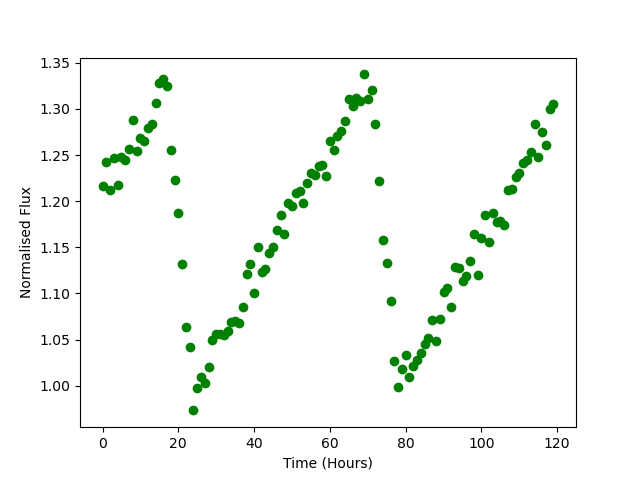

The file beside this chart, header and first rows:
Time, Flux
0.0, 1.217
1.0, 1.243
2.0, 1.212
3.0, 1.247
4.0, 1.217
5.0, 1.248
6.0, 1.245
7.0, 1.257
8.0, 1.288
9.0, 1.254
10.0, 1.268
11.0, 1.266
12.0, 1.28
13.0, 1.284
14.0, 1.307
15.0, 1.328
16.0, 1.333
17.0, 1.324
18.0, 1.256
19.0, 1.223
20.0, 1.187
21.0, 1.132
22.0, 1.064
23.0, 1.043
24.0, 0.9733
25.0, 0.9972
26.0, 1.01
27.0, 1.003
28.0, 1.02
29.0, 1.05
30.0, 1.056
31.0, 1.056
32.0, 1.055
33.0, 1.059
34.0, 1.069
35.0, 1.07
36.0, 1.068
37.0, 1.085
38.0, 1.121
39.0, 1.132
40.0, 1.1
41.0, 1.15
42.0, 1.124
43.0, 1.127
44.0, 1.143
45.0, 1.151
46.0, 1.169
47.0, 1.185
48.0, 1.165
49.0, 1.198
50.0, 1.195
51.0, 1.209
52.0, 1.211
53.0, 1.198
54.0, 1.22
55.0, 1.231
56.0, 1.229
57.0, 1.238
58.0, 1.239
59.0, 1.227
... 60 more rows
